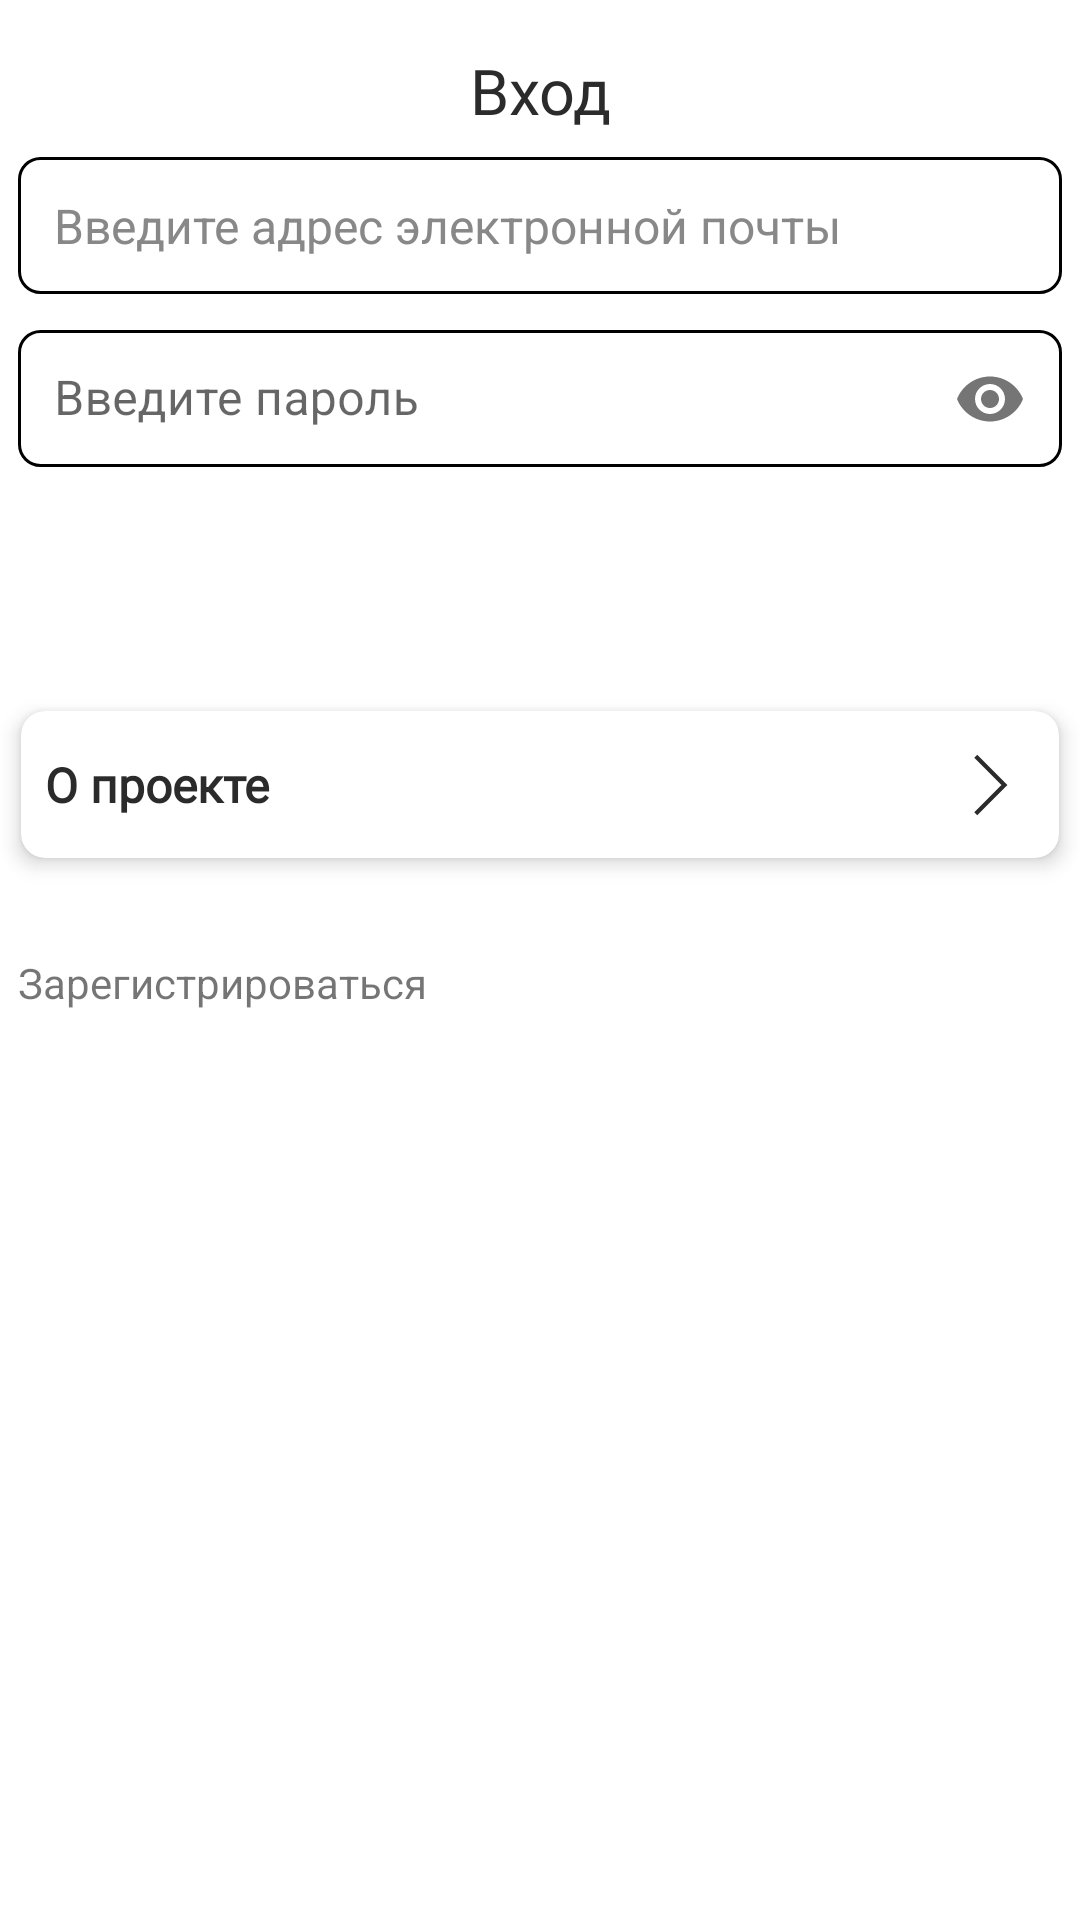

The Android layout XML behind this screen, and the referenced resources:
<!-- AndroidManifest.xml: application theme Theme.Hoofit -->
<!-- res/layout/fragment_sign_in.xml -->
<?xml version="1.0" encoding="utf-8"?>
<LinearLayout xmlns:android="http://schemas.android.com/apk/res/android"
    android:layout_width="match_parent"
    android:layout_height="match_parent"
    xmlns:app="http://schemas.android.com/apk/res-auto"
    android:orientation="vertical">

    <TextView
        android:id="@+id/dialogTitle"
        android:layout_width="match_parent"
        android:layout_height="wrap_content"
        android:layout_marginTop="16dp"
        android:fontFamily="@font/montserrat_semibold"
        android:gravity="center"
        android:text="Вход"
        android:textColor="@color/text_color"
        android:textSize="21sp" />

    <EditText
        android:id="@+id/editTextEmail"
        style="@style/CustomEditTextStyle"
        android:layout_width="match_parent"
        android:layout_height="wrap_content"
        android:layout_marginTop="8dp"
        android:hint="Введите адрес электронной почты"
        android:inputType="textEmailAddress" />

    <com.google.android.material.textfield.TextInputLayout
        android:id="@+id/text_input_layout_password"
        android:layout_width="match_parent"
        android:layout_height="wrap_content"
        app:passwordToggleEnabled="true"
        android:hint="Введите пароль"
        app:boxBackgroundMode="none">

        <com.google.android.material.textfield.TextInputEditText
            android:id="@+id/editTextPassword"
            android:layout_width="match_parent"
            android:layout_height="wrap_content"
            android:hint=""
            style="@style/CustomEditTextStyle"
            android:inputType="textPassword" />

    </com.google.android.material.textfield.TextInputLayout>

    <Button
        android:id="@+id/buttonLogin"
        style="@style/RoundedButtonStyle"
        android:layout_width="wrap_content"
        android:layout_height="wrap_content"
        android:layout_gravity="center_horizontal"
        android:layout_marginTop="16dp"
        android:text="Войти" />
    <androidx.cardview.widget.CardView
        android:layout_width="match_parent"
        android:layout_height="wrap_content"
        app:cardCornerRadius="8dp"
        app:cardElevation="4dp"
        android:layout_marginTop="16dp"
        android:layout_marginRight="7dp"
        android:layout_marginLeft="7dp"
        app:cardBackgroundColor="@color/button_background"
        android:layout_marginBottom="16dp">

        <FrameLayout
            android:layout_width="match_parent"
            android:layout_height="49dp"
            >

            <androidx.constraintlayout.widget.ConstraintLayout
                android:id="@+id/button_info"
                android:layout_width="match_parent"
                android:layout_height="match_parent"
                android:padding="8dp">

                <TextView
                    android:id="@+id/text_left"
                    android:layout_width="wrap_content"
                    android:layout_height="wrap_content"
                    android:text="О проекте"
                    android:textSize="16sp"
                    android:textStyle="bold"
                    android:textColor="@color/text_color"
                    android:fontFamily="@font/montserrat_semibold"
                    app:layout_constraintStart_toStartOf="parent"
                    app:layout_constraintTop_toTopOf="parent"
                    app:layout_constraintBottom_toBottomOf="parent" />

                <ImageView
                    android:id="@+id/text_right1"
                    android:layout_width="30dp"
                    android:layout_height="30dp"
                    android:src="@drawable/arrow"
                    android:textColor="@color/dark_blue"
                    android:fontFamily="@font/montserrat_semibold"
                    app:layout_constraintEnd_toEndOf="parent"
                    app:layout_constraintTop_toTopOf="parent"
                    app:layout_constraintBottom_toBottomOf="parent" />
            </androidx.constraintlayout.widget.ConstraintLayout>

            
            <Button
                android:layout_width="match_parent"
                android:layout_height="match_parent"
                android:background="?attr/selectableItemBackground"
                android:clickable="true"
                android:focusable="true"
                android:visibility="gone" />
        </FrameLayout>
    </androidx.cardview.widget.CardView>
    <TextView
        android:id="@+id/textViewToRegistration"
        android:layout_width="wrap_content"
        android:layout_height="wrap_content"
        android:layout_marginStart="6dp"
        android:layout_marginTop="16dp"
        android:text="Зарегистрироваться" />

</LinearLayout>
<!-- resources referenced by this layout -->
<resources>
  <color name="button_background">#FFFFFF</color>
  <color name="dark_blue">#397998</color>
  <color name="text_color">#2B2B2B</color>
  <!-- drawable arrow (drawable) -->
  <vector xmlns:android="http://schemas.android.com/apk/res/android"
      android:width="512dp"
      android:height="512dp"
      android:viewportWidth="512"
      android:viewportHeight="512">
  
      <path
          android:strokeColor="@color/text_color"
          android:strokeWidth="24"
          android:pathData="M175 419L338 256L175 93"/>
  </vector>
  <style name="CustomEditTextStyle">
          <item name="android:layout_marginRight">6dp</item>
          <item name="android:layout_marginLeft">6dp</item>
          <item name="android:background">@drawable/edit_text_background</item>
          <item name="android:padding">12dp</item>
          <item name="android:textColor">#000000</item>
          <item name="android:textSize">16sp</item>
          <item name="android:hint">Enter text here</item>
          <item name="android:textColorHint">#888888</item>
      </style>
  <style name="RoundedButtonStyle" parent="Widget.AppCompat.Button">
          <item name="android:background">@drawable/round_button</item>
          <item name="android:textColor">@android:color/white</item>
          <item name="android:textAllCaps">false</item>
      </style>
  <style name="Theme.Hoofit" parent="Theme.MaterialComponents.DayNight.NoActionBar">
          
          <item name="colorPrimary">@color/dark_blue</item>
          <item name="colorPrimaryVariant">@color/purple_700</item>
          <item name="colorOnPrimary">@color/white</item>
          
          <item name="colorSecondary">@color/teal_200</item>
          <item name="colorSecondaryVariant">@color/teal_700</item>
          <item name="colorOnSecondary">@color/black</item>
          
          <item name="android:statusBarColor">?attr/colorPrimaryVariant</item>
      </style>
  <!-- drawable edit_text_background (drawable) -->
  <?xml version="1.0" encoding="utf-8"?>
  <shape xmlns:android="http://schemas.android.com/apk/res/android"
      android:shape="rectangle">
      <solid android:color="#FFFFFF"/> 
      <stroke android:width="1dp" android:color="#000000"/> 
      <corners android:radius="7dp"/> 
  </shape>
  <color name="purple_700">#FF3700B3</color>
  <color name="white">#FFFFFFFF</color>
  <color name="teal_200">#FF03DAC5</color>
  <color name="teal_700">#FF018786</color>
  <color name="black">#FF000000</color>
</resources>
